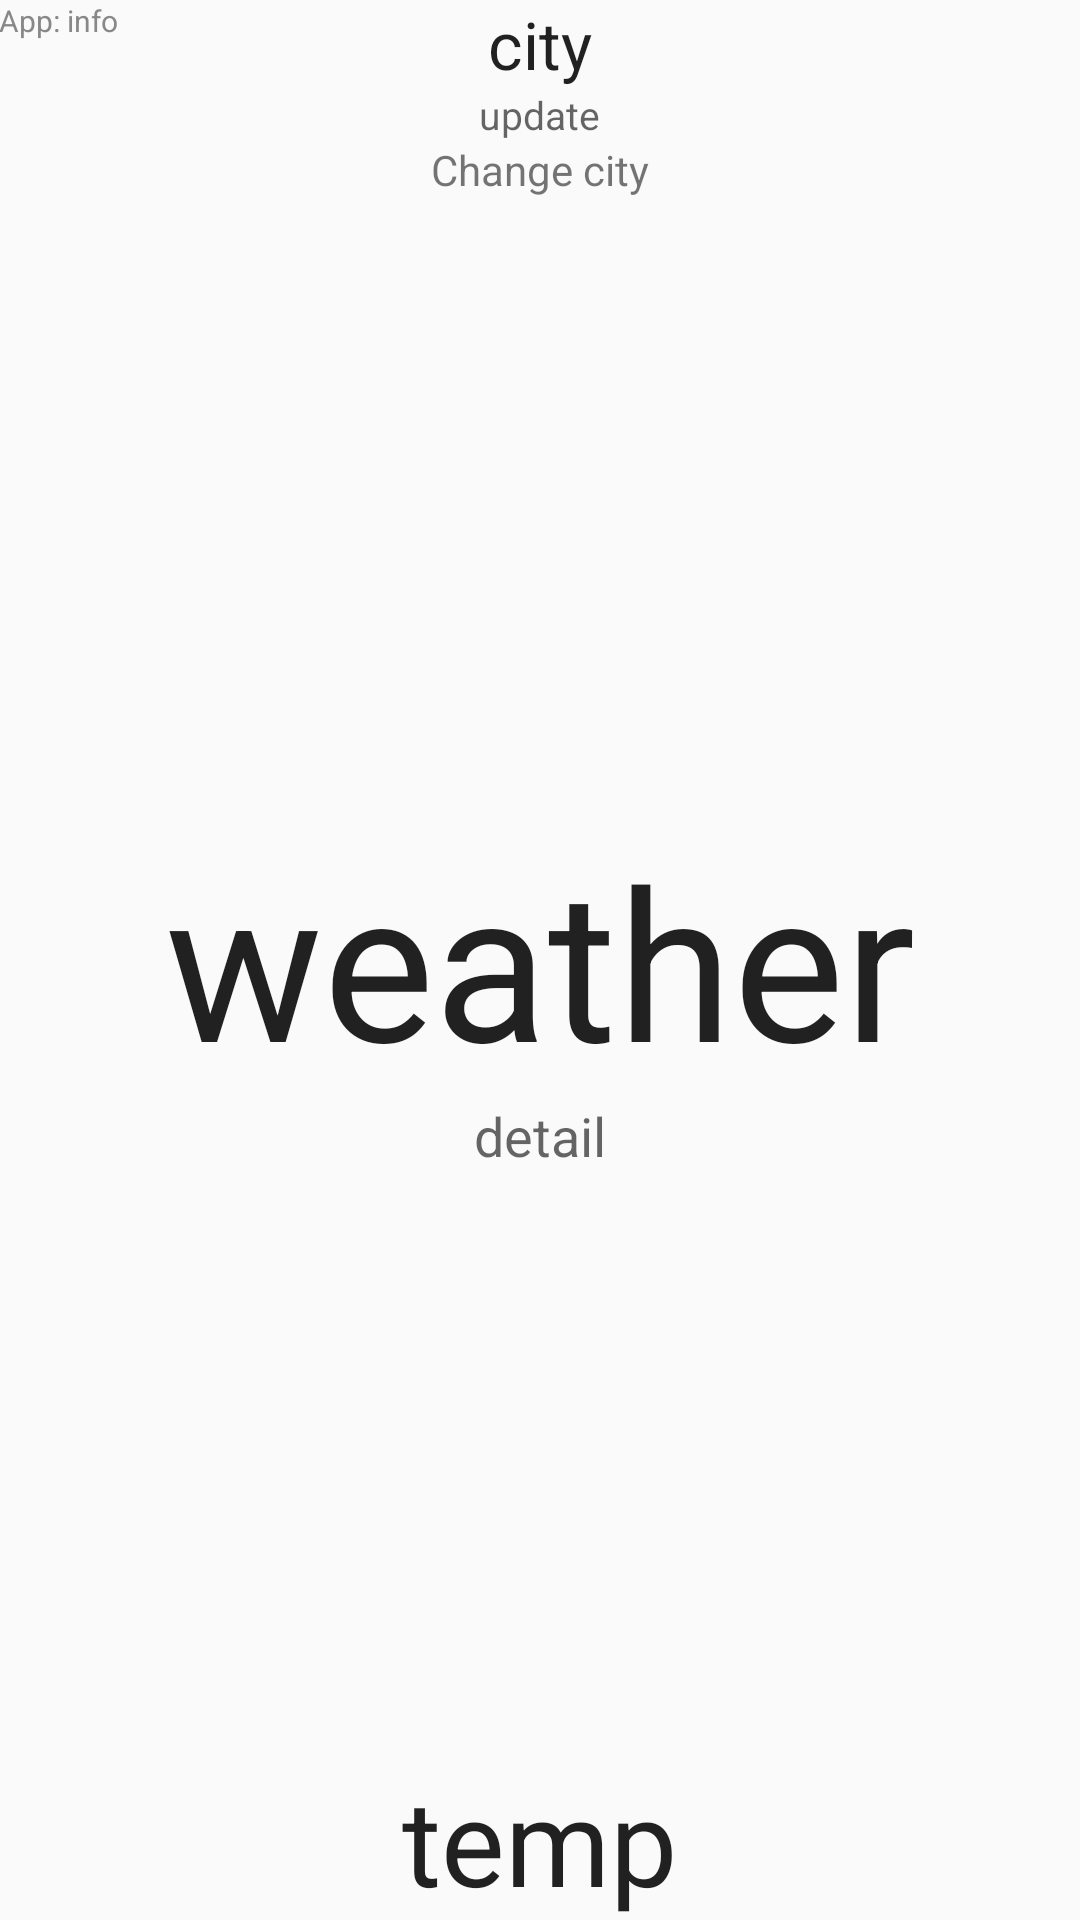

Reconstruct the res/layout file that produces this screen, plus the resources it refers to.
<!-- AndroidManifest.xml: application theme AppTheme -->
<!-- res/layout/fragment_home.xml -->
<RelativeLayout xmlns:android="http://schemas.android.com/apk/res/android"
    xmlns:tools="http://schemas.android.com/tools"
    android:layout_width="match_parent"
    android:layout_height="match_parent"
    android:paddingBottom="@dimen/activity_vertical_margin"
    android:paddingLeft="@dimen/activity_horizontal_margin"
    android:paddingRight="@dimen/activity_horizontal_margin"
    android:paddingTop="@dimen/activity_vertical_margin"
    tools:context=".ui.Activity_main"
     >

    <TextView
        android:id="@+id/change_city"
        android:text="@string/change_city"
        android:layout_width="wrap_content"
        android:layout_height="wrap_content"
        android:layout_below="@+id/updated_field"
        android:layout_centerHorizontal="true">
    </TextView>

    <TextView
        android:id="@+id/city_field"
        android:text="city"
        android:layout_width="wrap_content"
        android:layout_height="wrap_content"
        android:layout_alignParentTop="true"
        android:layout_centerHorizontal="true"
        android:textAppearance="?android:attr/textAppearanceLarge" />

    <TextView
        android:id="@+id/updated_field"
        android:text="update"
        android:layout_width="wrap_content"
        android:layout_height="wrap_content"
        android:layout_below="@+id/city_field"
        android:layout_centerHorizontal="true"
        android:textAppearance="?android:attr/textAppearanceMedium"
        android:textSize="13sp" />

    <TextView
        android:id="@+id/weather_icon"
        android:text="weather"
        android:layout_width="wrap_content"
        android:layout_height="wrap_content"
        android:layout_centerVertical="true"
        android:layout_centerHorizontal="true"
        android:textAppearance="?android:attr/textAppearanceLarge"
        android:textSize="70sp"
        />

    <TextView
        android:id="@+id/current_temperature_field"
        android:text="temp"
        android:layout_width="wrap_content"
        android:layout_height="wrap_content"
        android:layout_alignParentBottom="true"
        android:layout_centerHorizontal="true"
        android:textAppearance="?android:attr/textAppearanceLarge"
        android:textSize="40sp" />

    <TextView
        android:id="@+id/details_field"
        android:text="detail"
        android:layout_width="wrap_content"
        android:layout_height="wrap_content"
        android:layout_below="@+id/weather_icon"
        android:layout_centerHorizontal="true"
        android:textAppearance="?android:attr/textAppearanceMedium"
        />

    <TextView
        android:layout_width="wrap_content"
        android:layout_height="wrap_content"
        android:text="App: info"
        android:textColor="@color/gray"
        android:textSize="10sp"
        android:onClick="onAppinfoClick"/>

</RelativeLayout>
<!-- resources referenced by this layout -->
<resources>
  <color name="gray">#ff888888</color>
  <string name="change_city">Change city</string>
  <style name="AppTheme" parent="Theme.AppCompat.Light.DarkActionBar">
          
          <item name="colorPrimary">@color/colorPrimary</item>
          <item name="colorPrimaryDark">@color/colorPrimaryDark</item>
          <item name="colorAccent">@color/colorAccent</item>
      </style>
  <color name="colorPrimary">#008577</color>
  <color name="colorPrimaryDark">#00574B</color>
  <color name="colorAccent">#D81B60</color>
</resources>
